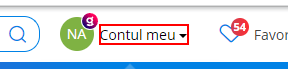
Task: project stuff boss
Workflow: EmagChangePassword

Step 1: click on the element 'Contul meu'

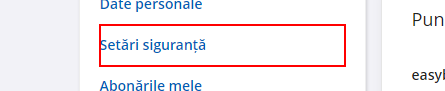
Step 2: click on the link 'Setări siguranță'

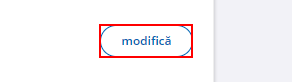
Step 3: click on the link 'modifică'

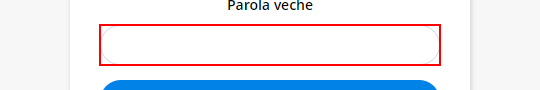
Step 4 [then]: Set Text 'INPUT  edit_password_ch...' on the text box 'edit_password_check_password'

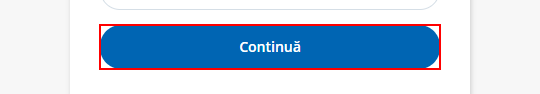
Step 5: click on the button 'edit_password_check_continue'

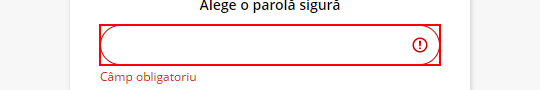
Step 6: Set Text 'INPUT  i4' on the text box 'edit_password_password_first'

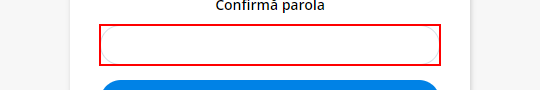
Step 7: Set Text 'INPUT  i8' on the text box 'edit_password_password_second'

Step 8: click on the button 'edit_password_continue' (same screen as step 5)
